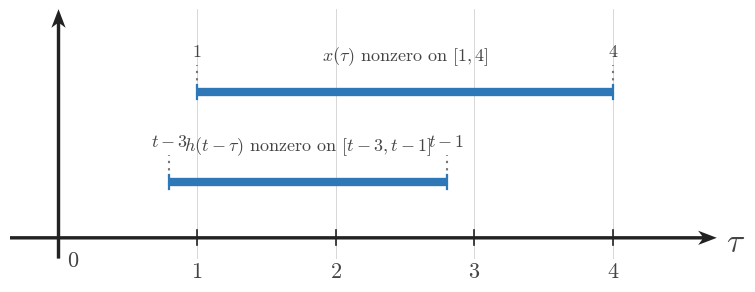

Recreate this plot in Python. (Note: this script raises an exception after producing the figure.)
from __future__ import annotations

from pathlib import Path

import matplotlib
matplotlib.use('Agg')
import matplotlib.pyplot as plt
import numpy as np

plt.rcParams.update({
    'mathtext.fontset': 'cm',
    'font.family': 'serif',
    'figure.facecolor': 'white',
    'axes.facecolor': 'white',
    'savefig.facecolor': 'white',
})

SIGNAL_COLOR = '#2f78b7'
AXIS_COLOR = '#222222'
LABEL_COLOR = '#444444'
TICK_LABEL_COLOR = '#444444'
GRID_COLOR = '#000000'
GUIDE_COLOR = '#777777'
ANNOTATION_COLOR = '#555555'

SIGNAL_LW = 3.2
AXIS_LW = 1.4
TICK_LW = 1.2
GRID_LW = 0.6
GUIDE_LW = 1.5

TICK_LABEL_SIZE = 16
AXIS_LABEL_SIZE = 24
TOP_LABEL_SIZE = 26
ANNOTATION_SIZE = 15

TICK_HALF_LEN = 0.055
OPEN_MARKER_SIZE = 9
CLOSED_MARKER_SIZE = 8
ENDPOINT_EDGEWIDTH = 2.3

AXIS_ARROW_KW = dict(
    angles='xy',
    scale_units='xy',
    scale=1,
    width=0.0048,
    headwidth=4.2,
    headlength=5.5,
    headaxislength=4.3,
    color=AXIS_COLOR,
    pivot='tail',
    clip_on=False,
)

CONFIG = {'kind': 'endpoint_alignment',
 'figsize': (9.12, 7.68),
 'output_path': '/home/jake/Developer/MA/PIPELINE/Electrical-and-Computer-Engineering/2-Build-Lessons/4-Image-Generation/1-Outputs/Continuous-Time-Signal-Processing/7.4--direct-convolution-for-lti-systems-Images/images/l002-s002-qg-q001-q001.png',
 'xlim': (-0.35, 4.75),
 'ylim': (-0.15, 1.65),
 'xticks': [1, 2, 3, 4],
 'fixed': (1.0, 4.0),
 'moving': (0.8, 2.8),
 'fixed_y': 1.05,
 'moving_y': 0.4,
 'fixed_label': '$x(\\tau)\\text{ nonzero on }[1,4]$',
 'moving_label': '$h(t-\\tau)\\text{ nonzero on }[t-3,t-1]$',
 'endpoint_labels': [(1.0, '$1$', 1.28), (4.0, '$4$', 1.28), (0.8, '$t-3$', 0.63), (2.8, '$t-1$', 0.63)]}
OUTPUT_PATH = Path(r'/home/jake/Developer/MA/PIPELINE/Electrical-and-Computer-Engineering/2-Build-Lessons/4-Image-Generation/1-Outputs/Continuous-Time-Signal-Processing/7.4--direct-convolution-for-lti-systems-Images/images/l002-s002-qg-q001-q001.png')


def configure_matplotlib():
    plt.rcParams.update({
        'mathtext.fontset': 'cm',
        'font.family': 'serif',
        'figure.facecolor': 'white',
        'axes.facecolor': 'white',
        'savefig.facecolor': 'white',
    })


def setup_ct_axes(
    ax,
    *,
    xlim,
    ylim,
    xticks,
    yticks,
    x_label=r'$\\tau$',
    y_label='',
    show_grid=True,
    show_origin=True,
    y_tick_label_side='left',
    equal_aspect=True,
):
    ax.set_xlim(*xlim)
    ax.set_ylim(*ylim)
    if equal_aspect:
        ax.set_aspect('equal', adjustable='box')
    ax.set_xticks(xticks)
    ax.set_yticks(yticks)
    if show_grid:
        ax.grid(True, linewidth=GRID_LW, alpha=0.18, color=GRID_COLOR)
        ax.set_axisbelow(True)
    for spine in ax.spines.values():
        spine.set_visible(False)
    ax.tick_params(left=False, bottom=False, labelleft=False, labelbottom=False)
    x0, x1 = xlim
    y0, y1 = ylim
    ax.quiver(x0, 0, x1 - x0, 0, **AXIS_ARROW_KW)
    ax.quiver(0, y0, 0, y1 - y0, **AXIS_ARROW_KW)
    for t in xticks:
        if abs(t) < 1e-12:
            continue
        ax.plot([t, t], [-TICK_HALF_LEN, TICK_HALF_LEN], color=AXIS_COLOR, lw=TICK_LW, zorder=5)
        ax.text(t, -0.16, math_label(t), fontsize=TICK_LABEL_SIZE, ha='center', va='top', color=TICK_LABEL_COLOR, zorder=6)
    for y in yticks:
        if abs(y) < 1e-12:
            continue
        ax.plot([-TICK_HALF_LEN, TICK_HALF_LEN], [y, y], color=AXIS_COLOR, lw=TICK_LW, zorder=5)
        if y_tick_label_side == 'right':
            ax.text(0.12, y, math_label(y), fontsize=TICK_LABEL_SIZE, ha='left', va='center', color=TICK_LABEL_COLOR, zorder=6)
        else:
            ax.text(-0.12, y, math_label(y), fontsize=TICK_LABEL_SIZE, ha='right', va='center', color=TICK_LABEL_COLOR, zorder=6)
    if show_origin:
        ax.text(0.06, -0.08, r'$0$', fontsize=TICK_LABEL_SIZE, ha='left', va='top', color=TICK_LABEL_COLOR, zorder=6)
    x_pad = 0.08 * (xlim[1] - xlim[0]) / 6
    y_pad = 0.08 * (ylim[1] - ylim[0]) / 4
    ax.text(x1 + x_pad, -0.03, x_label, fontsize=AXIS_LABEL_SIZE, ha='left', va='center', color=LABEL_COLOR, clip_on=False)
    if y_label:
        ax.text(0, y1 + y_pad, y_label, fontsize=TOP_LABEL_SIZE, ha='center', va='bottom', color=LABEL_COLOR, clip_on=False)
    return ax


def math_label(value):
    if isinstance(value, str):
        return value
    if abs(value - int(value)) < 1e-9:
        return rf'$%d$' % int(value)
    return rf'$%g$' % value


def draw_bar(ax, start, end, y, *, lw=SIGNAL_LW, color=SIGNAL_COLOR, zorder=4):
    ax.plot([start, end], [y, y], color=color, linewidth=lw, solid_capstyle='butt', zorder=zorder)
    ax.plot([start, start], [y - 0.05, y + 0.05], color=color, lw=1.6, zorder=zorder)
    ax.plot([end, end], [y - 0.05, y + 0.05], color=color, lw=1.6, zorder=zorder)


def draw_signal_segment(ax, xs, ys, *, lw=SIGNAL_LW, color=SIGNAL_COLOR, zorder=4):
    ax.plot(xs, ys, color=color, linewidth=lw, solid_capstyle='butt', solid_joinstyle='miter', zorder=zorder)


def draw_dashed_vline(ax, x, y0, y1, *, color=GUIDE_COLOR, lw=GUIDE_LW, zorder=3):
    ax.plot([x, x], [y0, y1], color=color, linewidth=lw, linestyle=(0, (1.1, 2.4)), zorder=zorder)


def draw_band(ax, x0, x1, y0, y1, *, alpha=0.12, color=SIGNAL_COLOR, zorder=1):
    ax.fill_between([x0, x1], [y0, y0], [y1, y1], color=color, alpha=alpha, zorder=zorder)


def draw_text(ax, x, y, text, *, size=14, ha='center', va='bottom', color=LABEL_COLOR, bbox=None, zorder=7):
    ax.text(x, y, text, fontsize=size, ha=ha, va=va, color=color, bbox=bbox, zorder=zorder)


def draw_axis_line(ax, y, x0, x1, *, arrow=True):
    if arrow:
        ax.quiver(x0, y, x1 - x0, 0, **AXIS_ARROW_KW)
    else:
        ax.plot([x0, x1], [y, y], color=AXIS_COLOR, lw=AXIS_LW, zorder=2)


def draw_tick(ax, x, y, *, half=0.05):
    ax.plot([x, x], [y - half, y + half], color=AXIS_COLOR, lw=1.1, zorder=5)


def draw_support_row(ax, *, y, fixed, moving, fixed_label, moving_label, region_label, shade=None, bounds=None, t_text=None):
    fixed_y = y + 0.17
    moving_y = y - 0.05
    if shade is not None:
        draw_band(ax, shade[0], shade[1], y - 0.16, y + 0.28, alpha=0.12)
    draw_bar(ax, fixed[0], fixed[1], fixed_y, lw=6.0)
    draw_bar(ax, moving[0], moving[1], moving_y, lw=6.0)
    draw_text(ax, (fixed[0] + fixed[1]) / 2, fixed_y + 0.12, fixed_label, size=13)
    draw_text(ax, (moving[0] + moving[1]) / 2, moving_y + 0.12, moving_label, size=13)
    draw_text(ax, ax.get_xlim()[0] + 0.08, y + 0.09, region_label, size=13, ha='left')
    if t_text is not None:
        draw_text(ax, ax.get_xlim()[0] + 0.08, y - 0.10, t_text, size=12, ha='left', color=ANNOTATION_COLOR)
    if bounds is not None:
        lower, upper = bounds
        draw_text(ax, shade[0] if shade is not None else moving[0], y - 0.30, lower, size=12, va='top')
        draw_text(ax, shade[1] if shade is not None else moving[1], y - 0.30, upper, size=12, va='top')


def render_section_overlap():
    fig = plt.figure(figsize=(9.12, 7.68), dpi=160)
    ax = fig.add_axes([0.11, 0.22, 0.83, 0.68])
    setup_ct_axes(
        ax,
        xlim=(-0.35, 1.62),
        ylim=(-0.9, 1.45),
        xticks=[0, 0.5, 1.0, 1.5],
        yticks=[],
        x_label=r'$\tau$',
        y_label='',
        show_grid=True,
    )
    draw_signal_segment(ax, [0.0, 1.0], [0.0, 1.0])
    draw_bar(ax, 0.35, 1.35, 0.72, lw=4.0)
    draw_band(ax, 0.35, 1.0, 0.0, 0.98, alpha=0.14)
    draw_text(ax, 0.07, 1.06, r'$x(\tau)=\tau$', size=15, ha='left')
    draw_text(ax, 0.92, 0.88, r'$h(t-\tau)=1$', size=15, ha='left')
    draw_text(ax, 0.50, -0.15, r'$[0,1]$', size=14)
    draw_text(ax, 0.85, 0.48, r'$[t-1,t]$', size=14)
    draw_text(ax, 0.35, -0.28, r'$a(t)$', size=14)
    draw_text(ax, 1.00, -0.28, r'$b(t)$', size=14)
    draw_axis_line(ax, -0.58, -0.12, 1.55, arrow=True)
    draw_tick(ax, 0.35, -0.58)
    draw_tick(ax, 1.00, -0.58)
    draw_text(ax, 0.35, -0.70, r'$a(t)$', size=13, va='top')
    draw_text(ax, 1.00, -0.70, r'$b(t)$', size=13, va='top')
    draw_text(ax, 1.58, -0.56, r'$t$', size=16, ha='left', va='center')
    fig.savefig(OUTPUT_PATH, bbox_inches='tight', facecolor='white')


def render_endpoint_alignment():
    fixed = CONFIG['fixed']
    moving = CONFIG['moving']
    fig, ax = plt.subplots(figsize=CONFIG['figsize'], dpi=160)
    setup_ct_axes(
        ax,
        xlim=CONFIG['xlim'],
        ylim=CONFIG['ylim'],
        xticks=CONFIG['xticks'],
        yticks=[],
        x_label=r'$\tau$',
        y_label='',
        show_grid=True,
    )
    draw_bar(ax, fixed[0], fixed[1], CONFIG['fixed_y'], lw=6.0)
    draw_bar(ax, moving[0], moving[1], CONFIG['moving_y'], lw=6.0)
    draw_text(ax, (fixed[0] + fixed[1]) / 2, CONFIG['fixed_y'] + 0.18, CONFIG['fixed_label'], size=13)
    draw_text(ax, (moving[0] + moving[1]) / 2, CONFIG['moving_y'] + 0.18, CONFIG['moving_label'], size=13)
    for x in fixed:
        draw_dashed_vline(ax, x, CONFIG['fixed_y'] - 0.02, CONFIG['fixed_y'] + 0.20)
    for x in moving:
        draw_dashed_vline(ax, x, CONFIG['moving_y'] - 0.02, CONFIG['moving_y'] + 0.20)
    for x, lab, y in CONFIG['endpoint_labels']:
        draw_text(ax, x, y, lab, size=13, va='bottom')
    fig.savefig(OUTPUT_PATH, bbox_inches='tight', facecolor='white')


def render_ordering():
    fig = plt.figure(figsize=CONFIG['figsize'], dpi=160)
    ax = fig.add_axes([0.08, 0.30, 0.86, 0.58])
    setup_ct_axes(
        ax,
        xlim=CONFIG['xlim'],
        ylim=CONFIG['ylim'],
        xticks=[],
        yticks=[],
        x_label=r'$\tau$',
        y_label='',
        show_grid=True,
    )
    draw_bar(ax, CONFIG['fixed'][0], CONFIG['fixed'][1], CONFIG['fixed_y'], lw=6.0)
    draw_bar(ax, CONFIG['moving'][0], CONFIG['moving'][1], CONFIG['moving_y'], lw=6.0)
    draw_text(ax, (CONFIG['fixed'][0] + CONFIG['fixed'][1]) / 2, CONFIG['fixed_y'] + 0.18, CONFIG['fixed_label'], size=13)
    draw_text(ax, (CONFIG['moving'][0] + CONFIG['moving'][1]) / 2, CONFIG['moving_y'] + 0.18, CONFIG['moving_label'], size=13)
    for x, lab, y in CONFIG['endpoint_labels']:
        draw_text(ax, x, y, lab, size=13, va='bottom')
    for x, y0, y1 in CONFIG.get('guides', []):
        draw_dashed_vline(ax, x, y0, y1)
    for x, y, text in CONFIG.get('callouts', []):
        draw_text(
            ax,
            x,
            y,
            text,
            size=12,
            va='center',
            bbox=dict(boxstyle='round,pad=0.18', fc='white', ec=GUIDE_COLOR, lw=0.8),
        )
    ax2 = fig.add_axes([0.12, 0.10, 0.80, 0.12])
    ax2.set_xlim(*CONFIG['bottom_xlim'])
    ax2.set_ylim(-0.25, 0.25)
    for spine in ax2.spines.values():
        spine.set_visible(False)
    ax2.tick_params(left=False, bottom=False, labelleft=False, labelbottom=False)
    ax2.quiver(CONFIG['bottom_xlim'][0], 0, CONFIG['bottom_xlim'][1] - CONFIG['bottom_xlim'][0], 0, **AXIS_ARROW_KW)
    if CONFIG.get('bottom_labels'):
        for x, label in CONFIG['bottom_labels']:
            draw_tick(ax2, x, 0.0, half=0.04)
            ax2.text(x, -0.11, label, fontsize=14, ha='center', va='top', color=TICK_LABEL_COLOR)
    ax2.text(CONFIG['bottom_xlim'][1] + 0.10, 0.0, r'$t$', fontsize=AXIS_LABEL_SIZE, ha='left', va='center', color=LABEL_COLOR, clip_on=False)
    fig.savefig(OUTPUT_PATH, bbox_inches='tight', facecolor='white')


def render_rows(*, include_bounds=False):
    rows = CONFIG['rows']
    fig, ax = plt.subplots(figsize=CONFIG['figsize'], dpi=160)
    setup_ct_axes(
        ax,
        xlim=CONFIG['xlim'],
        ylim=CONFIG['ylim'],
        xticks=CONFIG.get('xticks', []),
        yticks=[],
        x_label=r'$\tau$',
        y_label='',
        show_grid=True,
    )
    for row in rows:
        y = row['y']
        if row.get('shade') is not None:
            draw_band(ax, row['shade'][0], row['shade'][1], y - 0.16, y + 0.28, alpha=0.14)
        draw_bar(ax, row['fixed'][0], row['fixed'][1], y + 0.17, lw=5.8)
        draw_bar(ax, row['moving'][0], row['moving'][1], y - 0.05, lw=5.8)
        draw_text(ax, row['fixed_center'], y + 0.32, row['fixed_label'], size=12)
        draw_text(ax, row['moving_center'], y + 0.10, row['moving_label'], size=12)
        draw_text(ax, CONFIG['xlim'][0] + 0.08, y + 0.08, row['region_label'], size=12, ha='left')
        if row.get('t_text'):
            draw_text(ax, CONFIG['xlim'][0] + 0.08, y - 0.10, row['t_text'], size=11, ha='left', color=ANNOTATION_COLOR)
        if include_bounds and row.get('bounds'):
            lower, upper = row['bounds']
            if row.get('shade') is not None:
                draw_text(ax, row['shade'][0], y - 0.31, lower, size=11, va='top')
                draw_text(ax, row['shade'][1], y - 0.31, upper, size=11, va='top')
            else:
                draw_text(ax, row['moving'][0], y - 0.31, lower, size=11, va='top')
                draw_text(ax, row['moving'][1], y - 0.31, upper, size=11, va='top')
    draw_axis_line(ax, CONFIG['axis_y'], CONFIG['xlim'][0] + 0.05, CONFIG['xlim'][1] - 0.05, arrow=True)
    if CONFIG.get('bottom_labels'):
        for x, label in CONFIG['bottom_labels']:
            draw_tick(ax, x, CONFIG['axis_y'], half=0.04)
            ax.text(x, CONFIG['axis_y'] - 0.12, label, fontsize=13, ha='center', va='top', color=TICK_LABEL_COLOR)
    ax.text(CONFIG['xlim'][1] + 0.12, CONFIG['axis_y'], r'$t$', fontsize=AXIS_LABEL_SIZE, ha='left', va='center', color=LABEL_COLOR, clip_on=False)
    fig.savefig(OUTPUT_PATH, bbox_inches='tight', facecolor='white')


def render():
    kind = CONFIG['kind']
    if kind == 'section_overlap':
        render_section_overlap()
    elif kind == 'endpoint_alignment':
        render_endpoint_alignment()
    elif kind == 'ordering':
        render_ordering()
    elif kind == 'classification_rows':
        render_rows(include_bounds=False)
    elif kind == 'bounds_rows':
        render_rows(include_bounds=True)
    else:
        raise ValueError(f'Unknown kind: {kind}')


if __name__ == '__main__':
    configure_matplotlib()
    render()
